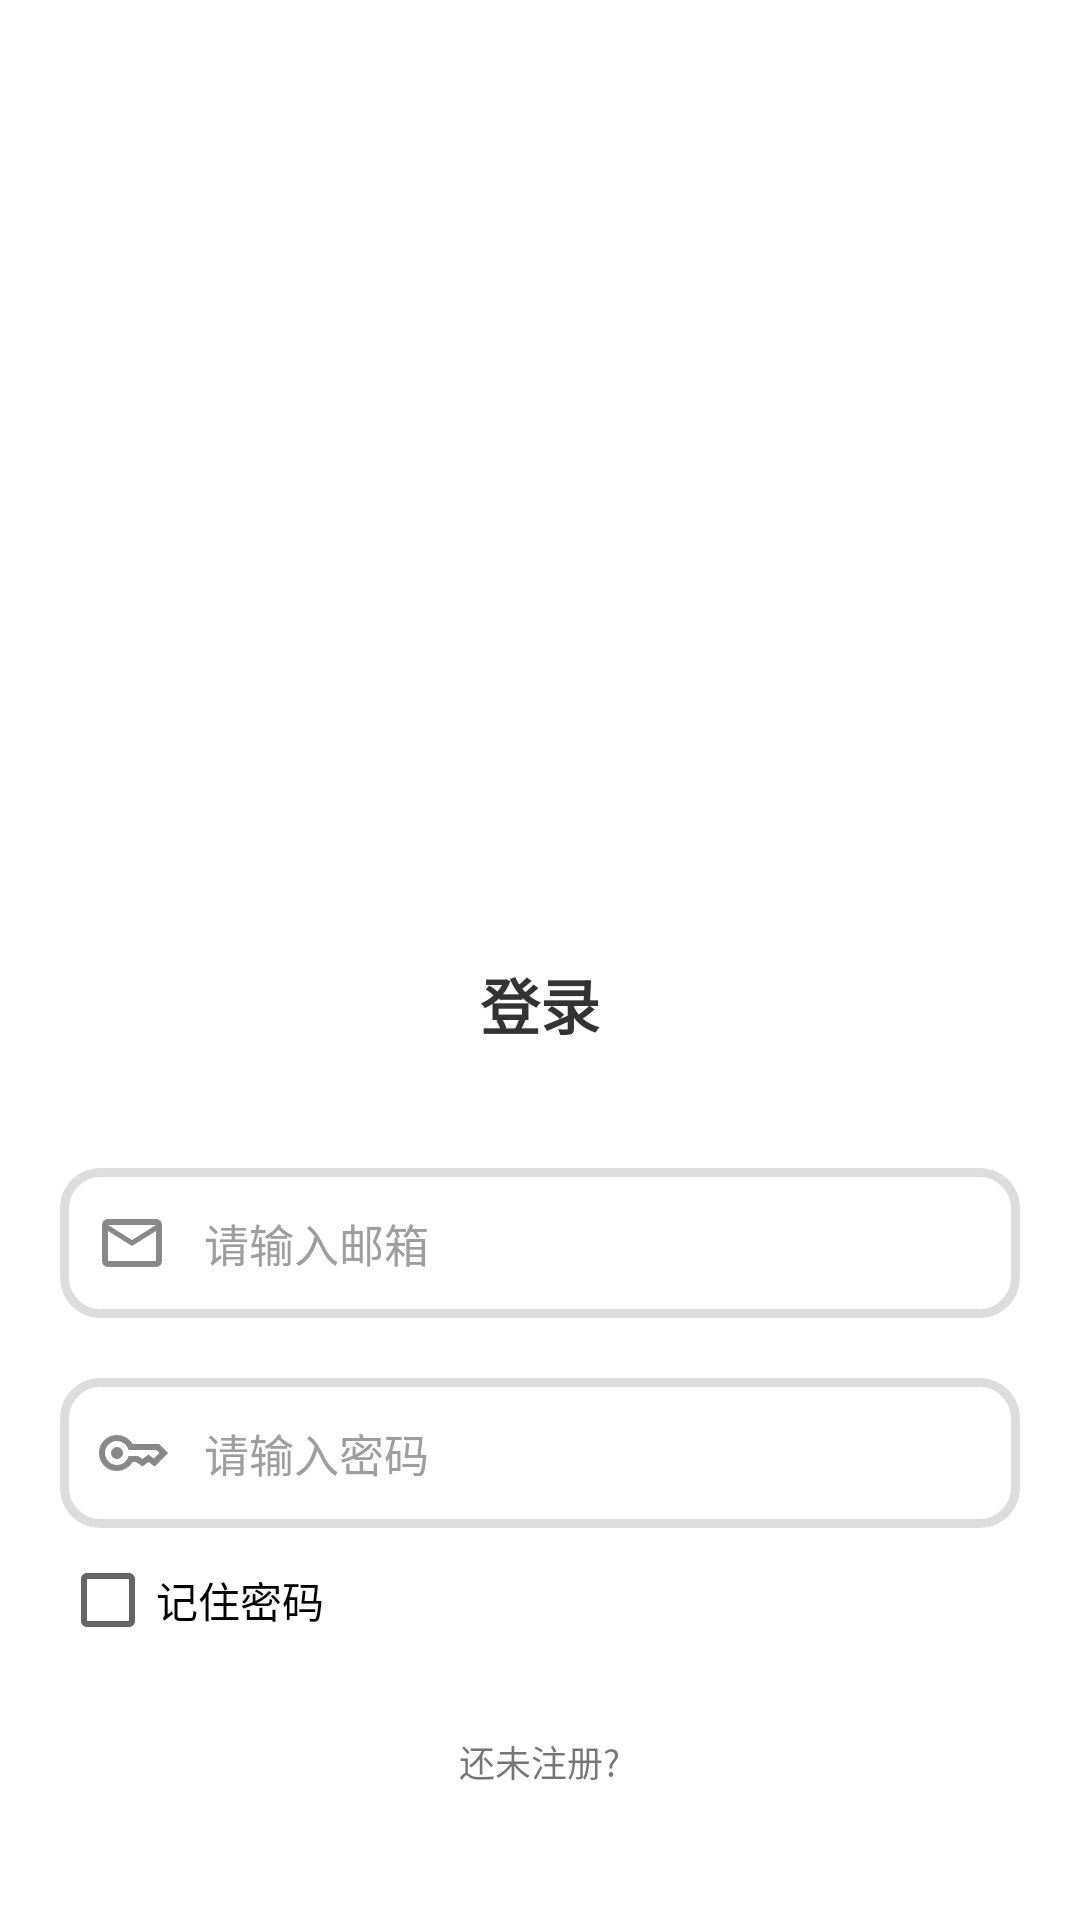

Write the Android layout XML for this screen, with the resource values it uses.
<!-- AndroidManifest.xml: application theme Theme.TsiraNews -->
<!-- res/layout/activity_login.xml -->
<?xml version="1.0" encoding="utf-8"?>
<androidx.appcompat.widget.LinearLayoutCompat xmlns:android="http://schemas.android.com/apk/res/android"
    xmlns:app="http://schemas.android.com/apk/res-auto"
    xmlns:tools="http://schemas.android.com/tools"
    android:id="@+id/login"
    android:layout_width="match_parent"
    android:layout_height="match_parent"
    android:orientation="vertical"
    tools:context=".LoginActivity">

    <ImageView
        android:id="@+id/logoImageView"
        android:layout_width="200dp"
        android:layout_height="200dp"
        android:layout_gravity="center_horizontal"
        android:layout_marginTop="100dp"
        android:background="@drawable/circle_shape"
        android:clipToOutline="true"
        android:scaleType="centerCrop"
        android:src="@mipmap/ic_launcher_round"
        tools:targetApi="31" />

    <TextView
        android:layout_width="match_parent"
        android:layout_height="wrap_content"
        android:layout_margin="20dp"
        android:gravity="center"
        android:text="@string/login_title"
        android:textColor="#333"
        android:textSize="20sp"
        android:textStyle="bold" />

    <androidx.appcompat.widget.LinearLayoutCompat
        android:layout_width="match_parent"
        android:layout_height="wrap_content"
        android:layout_margin="20dp"
        android:orientation="vertical">

        <androidx.appcompat.widget.LinearLayoutCompat
            android:layout_width="match_parent"
            android:layout_height="50dp"
            android:background="@drawable/login_et_bg">

            <ImageView
                android:layout_width="wrap_content"
                android:layout_height="wrap_content"
                android:layout_gravity="center_vertical"
                android:layout_marginStart="12dp"
                android:src="@drawable/email">

            </ImageView>

            <EditText
                android:id="@+id/loginEtrEmail"
                android:layout_width="wrap_content"
                android:layout_height="match_parent"
                android:layout_marginStart="12dp"
                android:autofillHints=""
                android:background="@android:color/transparent"
                android:hint="@string/please_input_email"
                android:inputType="textEmailAddress"
                android:textColorHint="@color/grey"
                android:textSize="15sp">

            </EditText>
        </androidx.appcompat.widget.LinearLayoutCompat>

        <androidx.appcompat.widget.LinearLayoutCompat
            android:layout_width="match_parent"
            android:layout_height="50dp"
            android:layout_marginTop="20dp"
            android:background="@drawable/login_et_bg">

            <ImageView
                android:layout_width="wrap_content"
                android:layout_height="wrap_content"
                android:layout_gravity="center_vertical"
                android:layout_marginStart="12dp"
                android:contentDescription="@string/app_name"
                android:src="@drawable/password">

            </ImageView>

            <EditText
                android:id="@+id/loginEtrPassword"
                android:layout_width="wrap_content"
                android:layout_height="match_parent"
                android:layout_marginStart="12dp"
                android:autofillHints=""
                android:background="@android:color/transparent"
                android:gravity="center_vertical"
                android:hint="@string/please_input_password"
                android:inputType="textPassword"
                android:textColorHint="@color/grey"
                android:textSize="15sp">

            </EditText>
        </androidx.appcompat.widget.LinearLayoutCompat>

            <CheckBox
                android:id="@+id/rememberMe"
                android:layout_width="wrap_content"
                android:layout_height="wrap_content"
                android:text="@string/remember_me_text">

            </CheckBox>

            <TextView
                android:id="@+id/inviteToRegister"
                android:layout_width="wrap_content"
                android:layout_height="wrap_content"
                android:layout_gravity="center_horizontal"
                android:paddingTop="6dp"
                android:layout_margin="15dp"
                android:text="@string/invite_to_register"
                android:textSize="12sp">
            </TextView>

        <Button
            android:id="@+id/loginBtn"
            android:layout_width="match_parent"
            android:layout_height="wrap_content"
            android:layout_margin="30dp"
            android:background="@drawable/login_btn_bg"
            android:text="@string/lets_login"
            android:textColor="#000000"
            android:textSize="20sp">

        </Button>

    </androidx.appcompat.widget.LinearLayoutCompat>
</androidx.appcompat.widget.LinearLayoutCompat>
<!-- resources referenced by this layout -->
<resources>
  <color name="grey">#FF9E9E9E</color>
  <!-- drawable circle_shape (drawable) -->
  <?xml version="1.0" encoding="utf-8"?>
  <shape xmlns:android="http://schemas.android.com/apk/res/android"
      android:shape="oval">
      <solid android:color="@android:color/transparent"/> 
      <size android:width="200dp" android:height="200dp"/> 
  </shape>
  <!-- drawable email (drawable) -->
  <vector xmlns:android="http://schemas.android.com/apk/res/android"
      android:width="24dp"
      android:height="24dp"
      android:viewportWidth="960"
      android:viewportHeight="960">
    <path
        android:pathData="M160,800q-33,0 -56.5,-23.5T80,720v-480q0,-33 23.5,-56.5T160,160h640q33,0 56.5,23.5T880,240v480q0,33 -23.5,56.5T800,800L160,800ZM480,520L160,320v400h640v-400L480,520ZM480,440 L800,240L160,240l320,200ZM160,320v-80,480 -400Z"
        android:fillColor="#888888"/>
  </vector>
  <!-- drawable login_btn_bg (drawable) -->
  <selector xmlns:android="http://schemas.android.com/apk/res/android">
      
      <item android:state_pressed="true">
          <shape android:shape="rectangle">
              <solid android:color="#D3D3D3"/> 
              <corners android:radius="24dp"/>
              <stroke android:width="2dp" android:color="#B6B6B6"/> 
          </shape>
      </item>
      
      <item>
          <shape android:shape="rectangle">
              <solid android:color="#E0E0E0"/> 
              <corners android:radius="24dp"/>
              <stroke android:width="2dp" android:color="#BBBBBB"/> 
          </shape>
      </item>
  </selector>
  <!-- drawable login_et_bg (drawable) -->
  <?xml version="1.0" encoding="utf-8"?>
  <shape xmlns:android="http://schemas.android.com/apk/res/android"
      android:shape="rectangle">
      <solid android:color="#FFFFFF" /> 
      <corners android:radius="12dp" /> 
      <stroke
          android:width="3dp"
          android:color="#DDDDDD" /> 
  </shape>
  <!-- drawable password (drawable) -->
  <vector xmlns:android="http://schemas.android.com/apk/res/android"
      android:width="24dp"
      android:height="24dp"
      android:viewportWidth="960"
      android:viewportHeight="960">
    <path
        android:pathData="M280,560q-33,0 -56.5,-23.5T200,480q0,-33 23.5,-56.5T280,400q33,0 56.5,23.5T360,480q0,33 -23.5,56.5T280,560ZM280,720q-100,0 -170,-70T40,480q0,-100 70,-170t170,-70q67,0 121.5,33t86.5,87h352l120,120 -180,180 -80,-60 -80,60 -85,-60h-47q-32,54 -86.5,87T280,720ZM280,640q56,0 98.5,-34t56.5,-86h125l58,41 82,-61 71,55 75,-75 -40,-40L435,440q-14,-52 -56.5,-86T280,320q-66,0 -113,47t-47,113q0,66 47,113t113,47Z"
        android:fillColor="#888888"/>
  </vector>
  <!-- mipmap ic_launcher_round (mipmap-anydpi) -->
  <?xml version="1.0" encoding="utf-8"?>
  <adaptive-icon xmlns:android="http://schemas.android.com/apk/res/android">
      <foreground android:drawable="@drawable/logo_with_bg" />
      <monochrome android:drawable="@drawable/logo_with_bg" />
  </adaptive-icon>
  <string name="app_name">Tsira News</string>
  <string name="invite_to_register">还未注册?</string>
  <string name="lets_login">登录</string>
  <string name="login_title">登录</string>
  <string name="please_input_email">请输入邮箱</string>
  <string name="please_input_password">请输入密码</string>
  <string name="remember_me_text">记住密码</string>
  <style name="Theme.TsiraNews" parent="Theme.MaterialComponents.DayNight.NoActionBar">
          
          <item name="colorPrimary">@android:color/transparent</item>
          <item name="colorPrimaryVariant">@android:color/transparent</item>
          <item name="colorOnPrimary">@color/white</item>
          
          <item name="colorSecondary">@color/teal_200</item>
          <item name="colorSecondaryVariant">@color/teal_700</item>
          <item name="colorOnSecondary">@color/black</item>
          
          <item name="android:statusBarColor">@android:color/white</item>
          
      </style>
  <color name="white">#FFFFFFFF</color>
  <color name="teal_200">#FF03DAC5</color>
  <color name="teal_700">#FF018786</color>
  <color name="black">#FF000000</color>
</resources>
